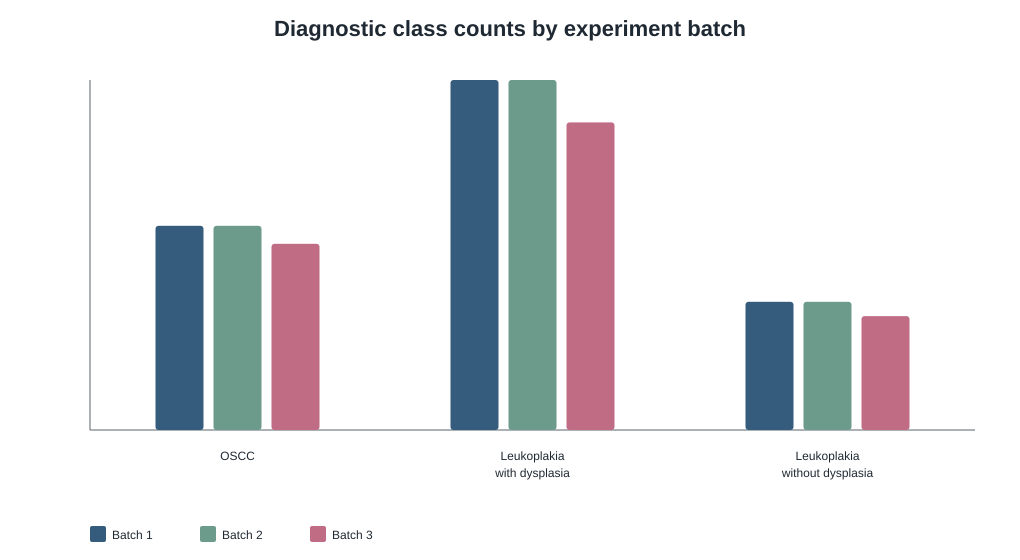

Values plotted in this chart, from the file beside it:
batch, diagnosis, patch_count
Batch 1, Leukoplakia with dysplasia, 1930
Batch 1, Leukoplakia without dysplasia, 707
Batch 1, OSCC, 1126
Batch 2, Leukoplakia with dysplasia, 1930
Batch 2, Leukoplakia without dysplasia, 707
Batch 2, OSCC, 1126
Batch 3, Leukoplakia with dysplasia, 1696
Batch 3, Leukoplakia without dysplasia, 628
Batch 3, OSCC, 1027
